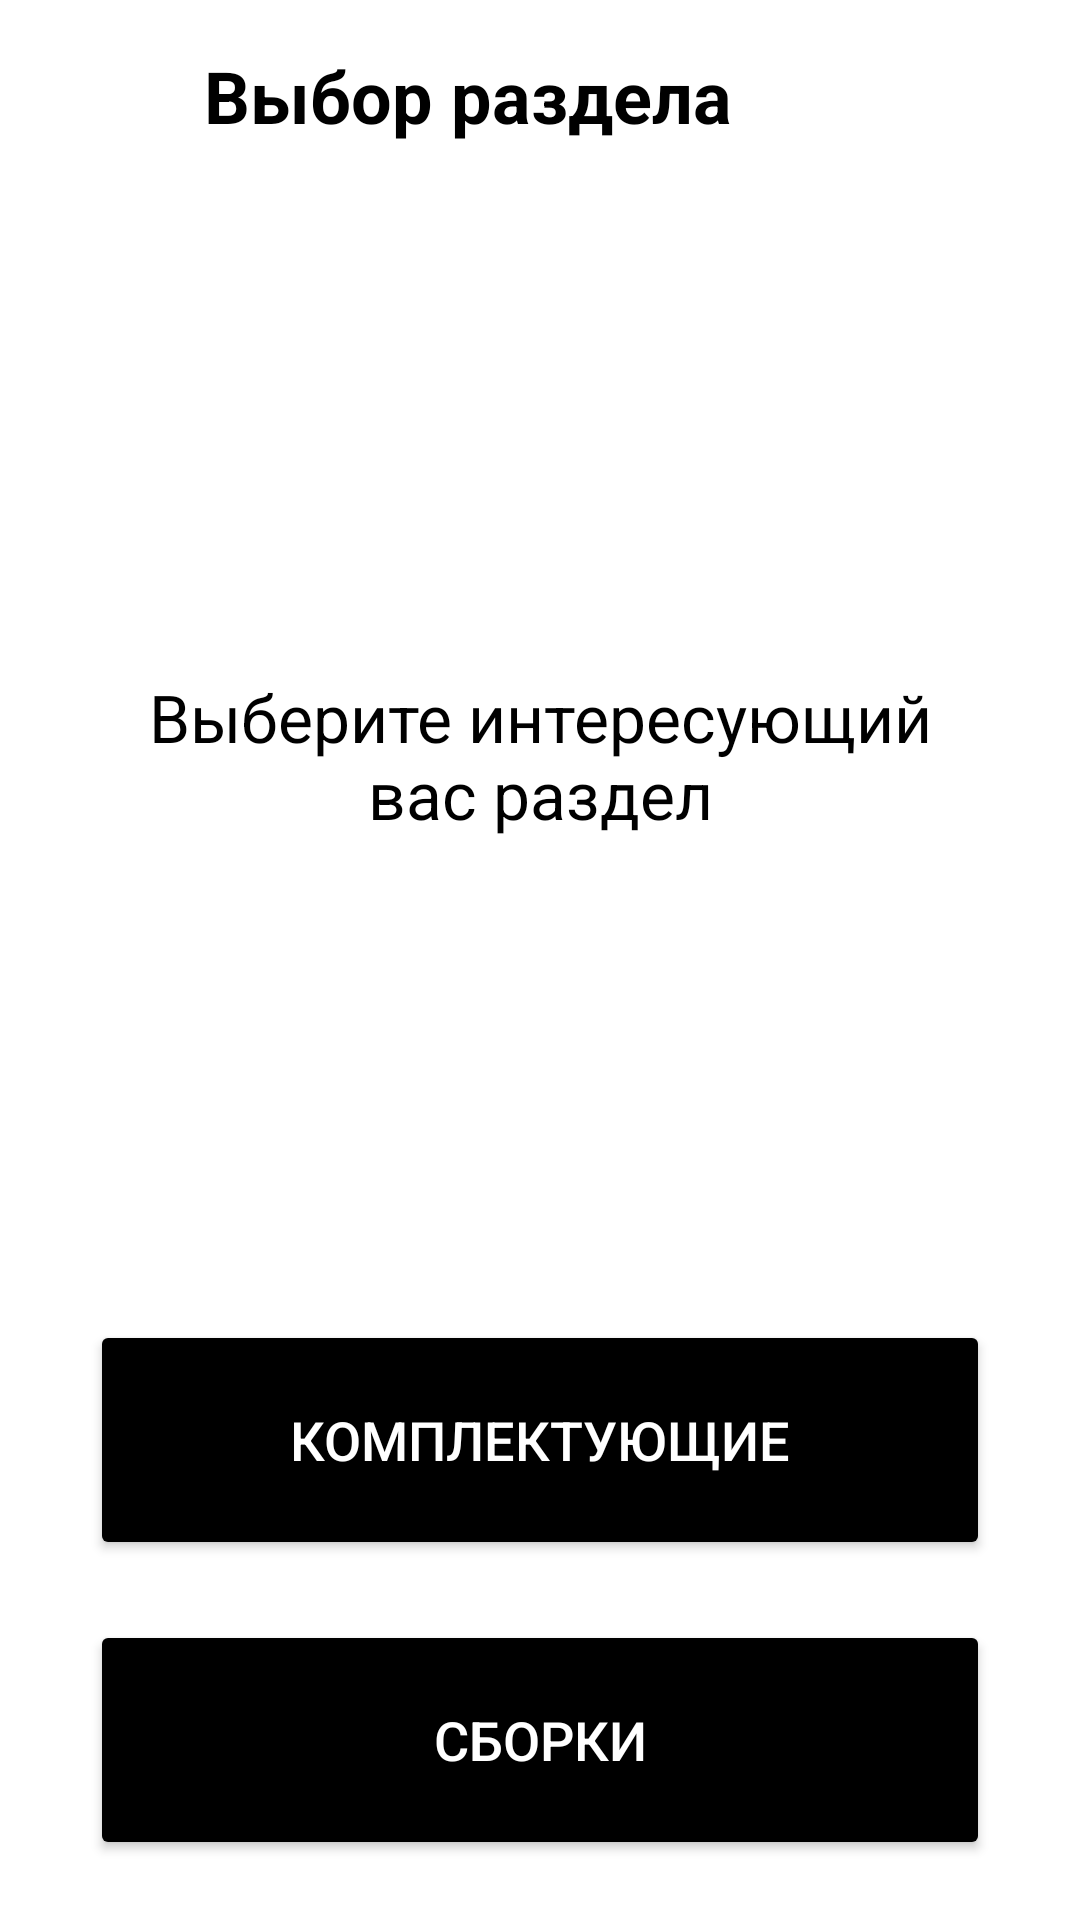

Write the Android layout XML for this screen, with the resource values it uses.
<!-- AndroidManifest.xml: application theme AppTheme -->
<!-- res/layout/activity_start.xml -->
<?xml version="1.0" encoding="utf-8"?>
<androidx.constraintlayout.widget.ConstraintLayout
    xmlns:android="http://schemas.android.com/apk/res/android"
    xmlns:app="http://schemas.android.com/apk/res-auto"
    xmlns:tools="http://schemas.android.com/tools"
    android:layout_width="match_parent"
    android:layout_height="match_parent"
    android:background="@color/white"
    tools:context=".MainActivity">

    
    <LinearLayout
        android:id="@+id/top_menu"
        android:layout_width="0dp"
        android:layout_height="wrap_content"
        android:orientation="horizontal"
        android:layout_margin="8dp"
        android:elevation="4dp"
        app:layout_constraintTop_toTopOf="parent"
        app:layout_constraintStart_toStartOf="parent"
        app:layout_constraintEnd_toEndOf="parent">

        <ImageButton
            android:id="@+id/back_button"
            android:layout_width="48dp"
            android:layout_height="48dp"
            android:background="?android:attr/selectableItemBackground"
            android:src="@drawable/ic_back_arrow_black"
            android:contentDescription="Back button"
            android:elevation="4dp"
            android:scaleType="fitCenter"
            android:adjustViewBounds="true"
            android:layout_gravity="center_vertical" />

        <TextView
            android:layout_width="wrap_content"
            android:layout_height="wrap_content"
            android:text="Выбор раздела"
            android:textSize="24sp"
            android:textStyle="bold"
            android:textColor="@android:color/black"
            android:layout_gravity="center_vertical"
            android:paddingStart="12dp" />
    </LinearLayout>

    <LinearLayout
        android:id="@+id/image_container"
        android:layout_width="0dp"
        android:layout_height="wrap_content"
        android:orientation="vertical"
        android:padding="0dp"
        android:gravity="center_horizontal"
        app:layout_constraintBottom_toBottomOf="parent"
        app:layout_constraintEnd_toEndOf="parent"
        app:layout_constraintHorizontal_bias="0.0"
        app:layout_constraintStart_toStartOf="parent"
        app:layout_constraintTop_toTopOf="parent"
        app:layout_constraintVertical_bias="0.326">

        <TextView
            android:id="@+id/tvDesc"
            android:layout_width="300dp"
            android:layout_height="wrap_content"
            android:text="Выберите интересующий вас раздел"
            android:textSize="22sp"
            android:textColor="@android:color/black"
            android:gravity="center_horizontal"
            android:layout_marginTop="50dp" />
    </LinearLayout>


    
    <LinearLayout
        android:id="@+id/button_container"
        android:layout_width="0dp"
        android:layout_height="wrap_content"
        android:orientation="vertical"
        android:padding="20dp"
        app:layout_constraintBottom_toBottomOf="parent"
        app:layout_constraintEnd_toEndOf="parent"
        app:layout_constraintHorizontal_bias="0.0"
        app:layout_constraintStart_toStartOf="parent"
        app:layout_constraintTop_toTopOf="parent"
        app:layout_constraintVertical_bias="1.0">

        <Button
            android:id="@+id/mainAllComp"
            android:layout_width="match_parent"
            android:layout_height="80dp"
            android:layout_marginStart="10dp"
            android:layout_marginTop="20dp"
            android:layout_marginEnd="10dp"
            android:backgroundTint="@color/black"
            android:text="КОМПЛЕКТУЮЩИЕ"
            android:textSize="18sp"
            android:textColor="@color/white"
            app:cornerRadius="30dp" />

        <Button
            android:id="@+id/mainMyConfig"
            android:layout_width="match_parent"
            android:layout_height="80dp"
            android:layout_marginStart="10dp"
            android:layout_marginTop="20dp"
            android:layout_marginEnd="10dp"
            android:backgroundTint="@color/black"
            android:text="СБОРКИ"
            android:textSize="18sp"
            android:textColor="@color/white"
            app:cornerRadius="30dp" />
    </LinearLayout>

</androidx.constraintlayout.widget.ConstraintLayout>
<!-- resources referenced by this layout -->
<resources>
  <color name="black">#FF000000</color>
  <color name="white">#FFFFFFFF</color>
  <style name="AppTheme" parent="Theme.MaterialComponents.DayNight.NoActionBar">
          
          <item name="colorControlActivated">#0080FF</item>
          
          <item name="android:textColorHighlight">#96BFFF</item>
      </style>
</resources>
